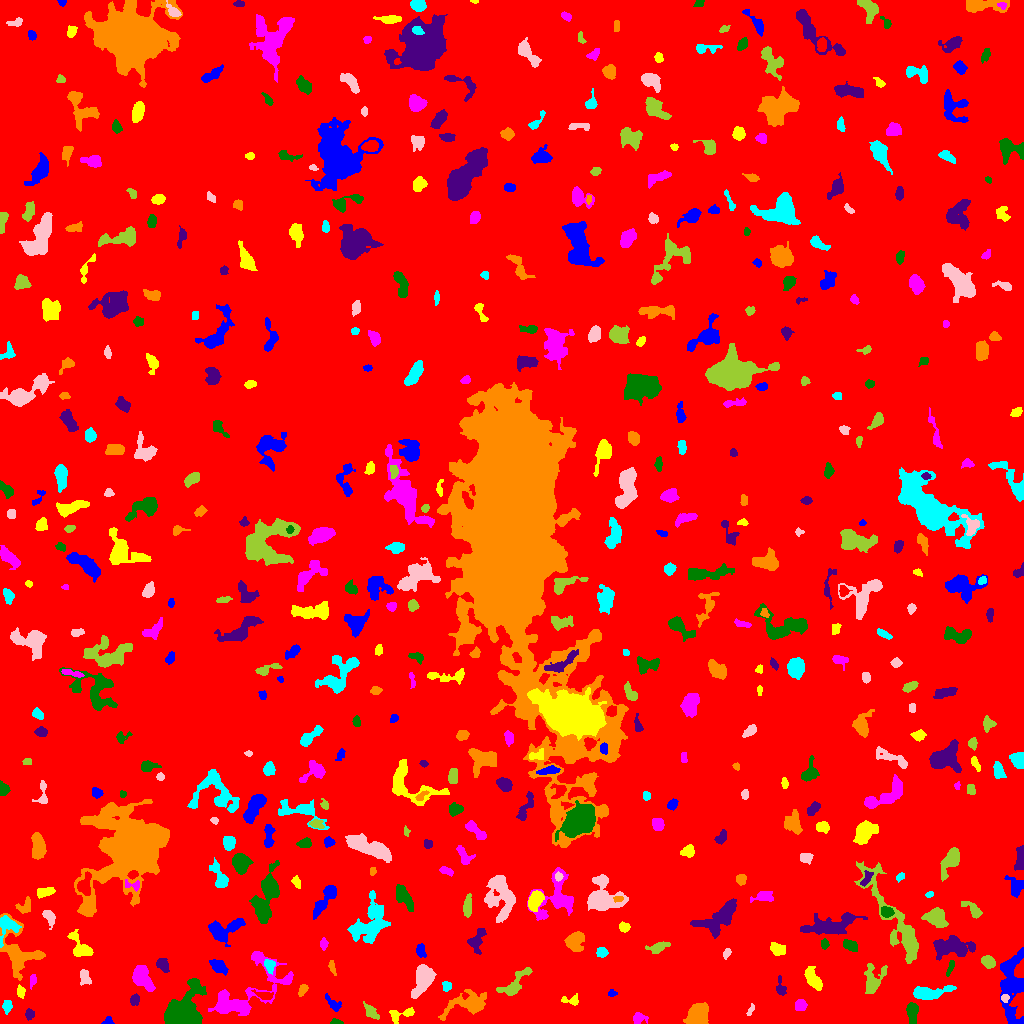

Data behind this chart, as committed beside it:
ID, X, Y, A, B, theta, total_flux, mu_max, mu_median, mu_mean, R_fwhm, R_e, R10, R90, x_start, x_end, y_start, y_end, area, greylevel
0, 505.4, 501.6, 300.6, 291.6, 1.191, 1384514, 11.0, 1.0, 1.581, 69.19, 232.1, 86.51, 387.5, 0, 1023, 0, 1023, 875662, 1.581
1, 108, 2.412, 2.615, 2.047, 0.4008, 148.0, 4.0, 2.0, 2.209, 3.949, 2.585, 0.9772, 4.029, 101, 114, 0, 7, 67, 6.209
2, 401.2, 9.168, 7.687, 2.902, 0.2236, 782.0, 8.0, 4.0, 4.116, 5.726, 4.406, 1.693, 6.864, 389, 414, 0, 16, 190, 7.116
3, 638.9, 5.276, 3.698, 2.716, 0.006088, 380.0, 6.0, 3.0, 2.901, 4.983, 3.656, 1.493, 5.67, 633, 648, 0, 11, 131, 6.901
4, 336.2, 1.195, 3.195, 1.201, -0.08974, 118.0, 4.0, 2.0, 2.0, 3.385, 2.257, 0.7979, 3.613, 330, 343, 0, 5, 59, 8.0
5, 29.15, 9.262, 2.719, 2.02, -1.568, 172.0, 4.0, 2.0, 1.911, 4.334, 2.985, 1.128, 4.583, 25, 34, 3, 15, 90, 6.911
6, 696.8, 8.969, 6.032, 4.309, 0.8504, 1899, 10.0, 5.0, 4.458, 8.253, 6.408, 2.523, 9.837, 683, 708, 0, 21, 426, 8.458
7, 7.013, 17.8, 3.098, 2.135, 1.503, 312.0, 6.0, 3.0, 2.811, 4.297, 3.192, 1.262, 5.046, 2, 12, 9, 23, 111, 6.811
8, 750.7, 13.48, 3.311, 1.273, 1.135, 115.0, 4.0, 2.0, 1.855, 3.385, 2.459, 0.9772, 3.949, 746, 754, 8, 20, 62, 5.855
9, 370.4, 11.55, 4.518, 2.375, -0.8156, 300.0, 4.0, 2.0, 1.899, 5.441, 3.868, 1.493, 6.232, 363, 379, 4, 22, 158, 5.899
10, 293.5, 9.255, 3.874, 2.624, -0.05502, 267.0, 4.0, 2.0, 1.841, 4.918, 3.656, 1.382, 6.05, 287, 303, 4, 17, 145, 5.841
11, 333.6, 19.27, 4.977, 2.233, -0.7649, 260.0, 4.0, 2.0, 1.806, 5.232, 3.909, 1.382, 6.024, 325, 341, 12, 30, 144, 6.806
12, 570.8, 23.12, 4.935, 2.272, -0.06611, 197.0, 4.0, 1.0, 1.628, 4.146, 3.432, 1.128, 5.614, 561, 578, 18, 30, 121, 5.628
13, 800.4, 18.27, 2.695, 2.512, 0.5538, 814.0, 16.0, 6.0, 6.359, 3.868, 3.338, 1.262, 5.202, 795, 807, 13, 24, 128, 10.36
14, 912.1, 11.56, 5.18, 2.373, -1.541, 683.0, 8.0, 3.0, 3.237, 5.293, 4.26, 1.596, 6.887, 906, 918, 0, 21, 211, 7.237
15, 134.6, 23.73, 2.343, 1.817, 1.128, 186.0, 6.0, 1.5, 1.86, 3.192, 2.585, 0.9772, 4.26, 130, 139, 18, 30, 100, 6.86
16, 469, 19.26, 10.46, 4.794, 0.2131, 1399, 9.0, 2.0, 2.339, 5.232, 6.18, 2.257, 11.45, 438, 486, 3, 34, 598, 7.339
17, 929.3, 30.54, 9.949, 2.967, 0.1039, 1265, 8.0, 3.0, 3.244, 7.024, 5.863, 2.326, 9.458, 913, 956, 24, 38, 390, 7.244
18, 1005, 25.11, 2.064, 1.854, -1.334, 136.0, 4.0, 2.0, 2.194, 3.656, 2.523, 0.9772, 3.868, 1001, 1009, 21, 29, 62, 10.19
19, 872.7, 43.99, 7.695, 4.752, 1.396, 867.0, 7.0, 2.0, 2.276, 5.078, 5.642, 2.111, 9.541, 864, 887, 30, 60, 381, 6.276
20, 264.5, 28.1, 4.459, 1.959, -0.2238, 319.0, 5.0, 2.0, 2.473, 4.297, 3.568, 1.382, 5.499, 251, 273, 24, 34, 129, 9.473
21, 611.9, 30.21, 2.283, 1.519, 0.002051, 125.0, 5.0, 2.0, 2.193, 2.523, 2.257, 0.7979, 3.7, 608, 617, 27, 34, 57, 6.193
22, 20.66, 31.81, 2.597, 1.66, -1.477, 181.0, 6.0, 2.0, 1.967, 3.09, 2.523, 0.9772, 4.184, 17, 25, 25, 39, 92, 7.967
23, 141.7, 46.16, 6.709, 3.808, -1.003, 1765, 11.0, 4.0, 4.573, 6.077, 5.781, 2.257, 9.424, 132, 155, 32, 58, 386, 8.573
24, 183.2, 10.96, 9.862, 6.833, 0.9888, 11324, 34.0, 7.0, 10.54, 9.641, 8.482, 3.385, 14.3, 164, 206, 0, 45, 1074, 15.54
25, 780.6, 34.82, 3.924, 2.329, -1.302, 138.0, 3.0, 1.0, 1.087, 3.523, 3.09, 1.128, 4.951, 776, 786, 28, 48, 127, 7.087
26, 302.7, 33.55, 3.181, 1.743, 1.045, 185.0, 4.0, 2.0, 1.968, 4.297, 2.932, 1.128, 4.618, 298, 308, 27, 39, 94, 6.968
27, 446.6, 37.44, 2.451, 2.06, -1.411, 275.0, 8.0, 3.0, 3.198, 3.29, 2.877, 0.9772, 4.514, 442, 451, 32, 42, 86, 7.198
28, 83.96, 47.06, 3.845, 2.24, -1.328, 510.0, 12.0, 3.0, 3.493, 3.141, 3.192, 1.128, 5.557, 80, 91, 38, 54, 146, 7.493
29, 514.4, 39.21, 10.38, 3.448, 0.7916, 901.0, 8.0, 2.0, 2.567, 5.015, 5.262, 1.954, 8.849, 496, 532, 28, 56, 351, 6.567
30, 661, 56.63, 13.12, 4.236, -0.06933, 636.0, 5.0, 2.0, 1.916, 5.642, 5.441, 2.185, 8.903, 640, 688, 45, 63, 332, 5.916
31, 1012, 37.71, 18.11, 5.837, 1.552, 2991, 8.0, 3.0, 2.985, 10.26, 9.558, 3.568, 15.21, 1000, 1023, 0, 76, 1002, 6.985
32, 813.2, 43.83, 6.316, 2.786, -1.042, 1007, 10.0, 3.0, 3.675, 5.67, 5.078, 1.871, 7.959, 804, 822, 33, 57, 274, 7.675
33, 32.73, 43.07, 3.311, 1.683, 1.336, 134.0, 4.0, 2.0, 1.696, 3.568, 2.646, 0.9772, 4.297, 30, 36, 34, 49, 79, 7.696
34, 950.3, 56.56, 3.945, 1.119, 1.268, 94.0, 4.0, 1.0, 1.068, 2.394, 2.326, 0.7979, 4.184, 946, 954, 47, 63, 88, 7.068
35, 162.3, 58.4, 3.142, 2.343, -0.8659, 314.0, 5.0, 2.0, 2.093, 4.478, 3.385, 1.382, 5.262, 156, 169, 51, 65, 150, 7.093
36, 332, 56.65, 3.658, 1.281, -1.327, 119.0, 4.0, 1.0, 1.451, 3.29, 2.585, 0.7979, 4.222, 328, 336, 48, 63, 82, 7.451
37, 269.2, 58.53, 3.087, 2.366, -1.334, 361.0, 7.0, 2.0, 2.865, 3.523, 3.192, 1.262, 5.262, 264, 275, 49, 64, 126, 8.865
38, 422.8, 45.41, 7.432, 3.996, 1.2, 2293, 12.0, 4.0, 4.67, 7.464, 6.232, 2.459, 10.26, 411, 436, 25, 59, 491, 8.67
39, 988.2, 61.62, 3.182, 2.533, -0.7165, 524.0, 8.0, 3.0, 3.359, 4.687, 3.613, 1.493, 5.781, 981, 995, 55, 68, 156, 9.359
40, 455.3, 57.9, 6.223, 1.999, 0.1898, 404.0, 5.0, 3.0, 2.675, 5.14, 4.107, 1.596, 6.155, 445, 469, 51, 62, 151, 6.675
41, 218.8, 57.3, 4.88, 2.725, -0.6805, 312.0, 3.0, 2.0, 1.56, 6.024, 4.652, 1.784, 6.84, 209, 228, 48, 64, 200, 6.56
42, 81.04, 75.17, 7.132, 3.728, -0.9212, 979.0, 8.0, 2.0, 3.138, 5.971, 4.918, 1.954, 8.273, 67, 93, 67, 94, 312, 7.138
43, 242.2, 28.18, 24.62, 10.4, 0.6061, 3880, 15.0, 2.0, 3.111, 5.726, 9.167, 3.192, 16.3, 208, 293, 8, 72, 1247, 7.111
44, 849.8, 78.17, 3.597, 2.24, -0.4353, 632.0, 9.0, 4.0, 4.213, 4.583, 3.656, 1.493, 5.726, 843, 857, 72, 84, 150, 8.213
45, 952.5, 76.98, 10.2, 4.553, -0.01656, 2999, 12.0, 4.0, 4.876, 8.425, 7.736, 2.932, 12.24, 933, 975, 63, 88, 615, 7.876
46, 18.53, 70.52, 13.73, 8.84, -1.193, 2201, 7.0, 2.0, 2.704, 8.368, 8.667, 3.338, 13.72, 0, 45, 43, 110, 814, 6.704
47, 601.8, 71.04, 2.656, 2.387, 0.02117, 267.0, 5.0, 2.0, 2.519, 4.068, 3.29, 1.262, 5.015, 596, 608, 66, 76, 106, 6.519
48, 726.3, 70.16, 2.465, 1.374, 1.094, 55.0, 3.0, 1.0, 0.7746, 1.954, 2.111, 0.7979, 3.385, 723, 731, 64, 75, 71, 5.775
49, 657.6, 75.77, 4.776, 2.3, 0.2969, 472.0, 6.0, 2.0, 2.608, 5.109, 3.909, 1.493, 6.433, 645, 670, 70, 82, 181, 6.608
50, 533, 79.96, 3.602, 2.843, -0.7306, 869.0, 9.0, 5.0, 5.023, 5.382, 4.146, 1.693, 6.433, 527, 541, 73, 87, 173, 8.023
51, 420.6, 72.8, 3.411, 2.167, -1.31, 307.0, 5.0, 2.5, 2.602, 4.334, 3.432, 1.382, 5.293, 416, 426, 66, 80, 118, 8.602
52, 777.2, 74.5, 3.651, 2.674, -0.4136, 503.0, 7.0, 3.0, 2.924, 4.222, 3.909, 1.493, 6.283, 770, 785, 68, 81, 172, 6.924
53, 323.6, 79.51, 2.254, 1.459, 1.557, 53.0, 2.0, 1.0, 0.6463, 3.785, 2.394, 0.7979, 3.523, 320, 328, 73, 86, 82, 5.646
54, 824.5, 79.45, 2.496, 1.839, -1.479, 140.0, 4.0, 2.0, 1.842, 3.742, 2.764, 0.9772, 4.37, 821, 829, 74, 85, 76, 5.842
55, 476.5, 83.31, 6.663, 3.252, 1.201, 574.0, 5.0, 2.0, 2.296, 6.05, 4.951, 1.871, 7.527, 467, 486, 69, 95, 250, 6.296
56, 574.9, 82.5, 5.058, 4.29, 1.185, 883.0, 7.0, 3.0, 2.876, 5.781, 5.47, 2.185, 8.556, 564, 584, 72, 92, 307, 6.876
57, 7.307, 96.66, 7.218, 5.187, 1.238, 742.0, 5.0, 3.0, 2.622, 6.956, 5.614, 2.185, 8.406, 0, 21, 76, 108, 283, 8.622
58, 48.75, 107.8, 3.448, 2.054, -1.013, 301.0, 6.0, 2.0, 1.98, 3.989, 3.241, 1.262, 5.323, 42, 55, 94, 113, 152, 6.98
59, 936.1, 106.1, 4.858, 4.104, -0.5856, 2271, 17.0, 6.0, 6.583, 5.585, 5.382, 2.111, 8.921, 921, 948, 96, 116, 345, 9.583
... 486 more rows
